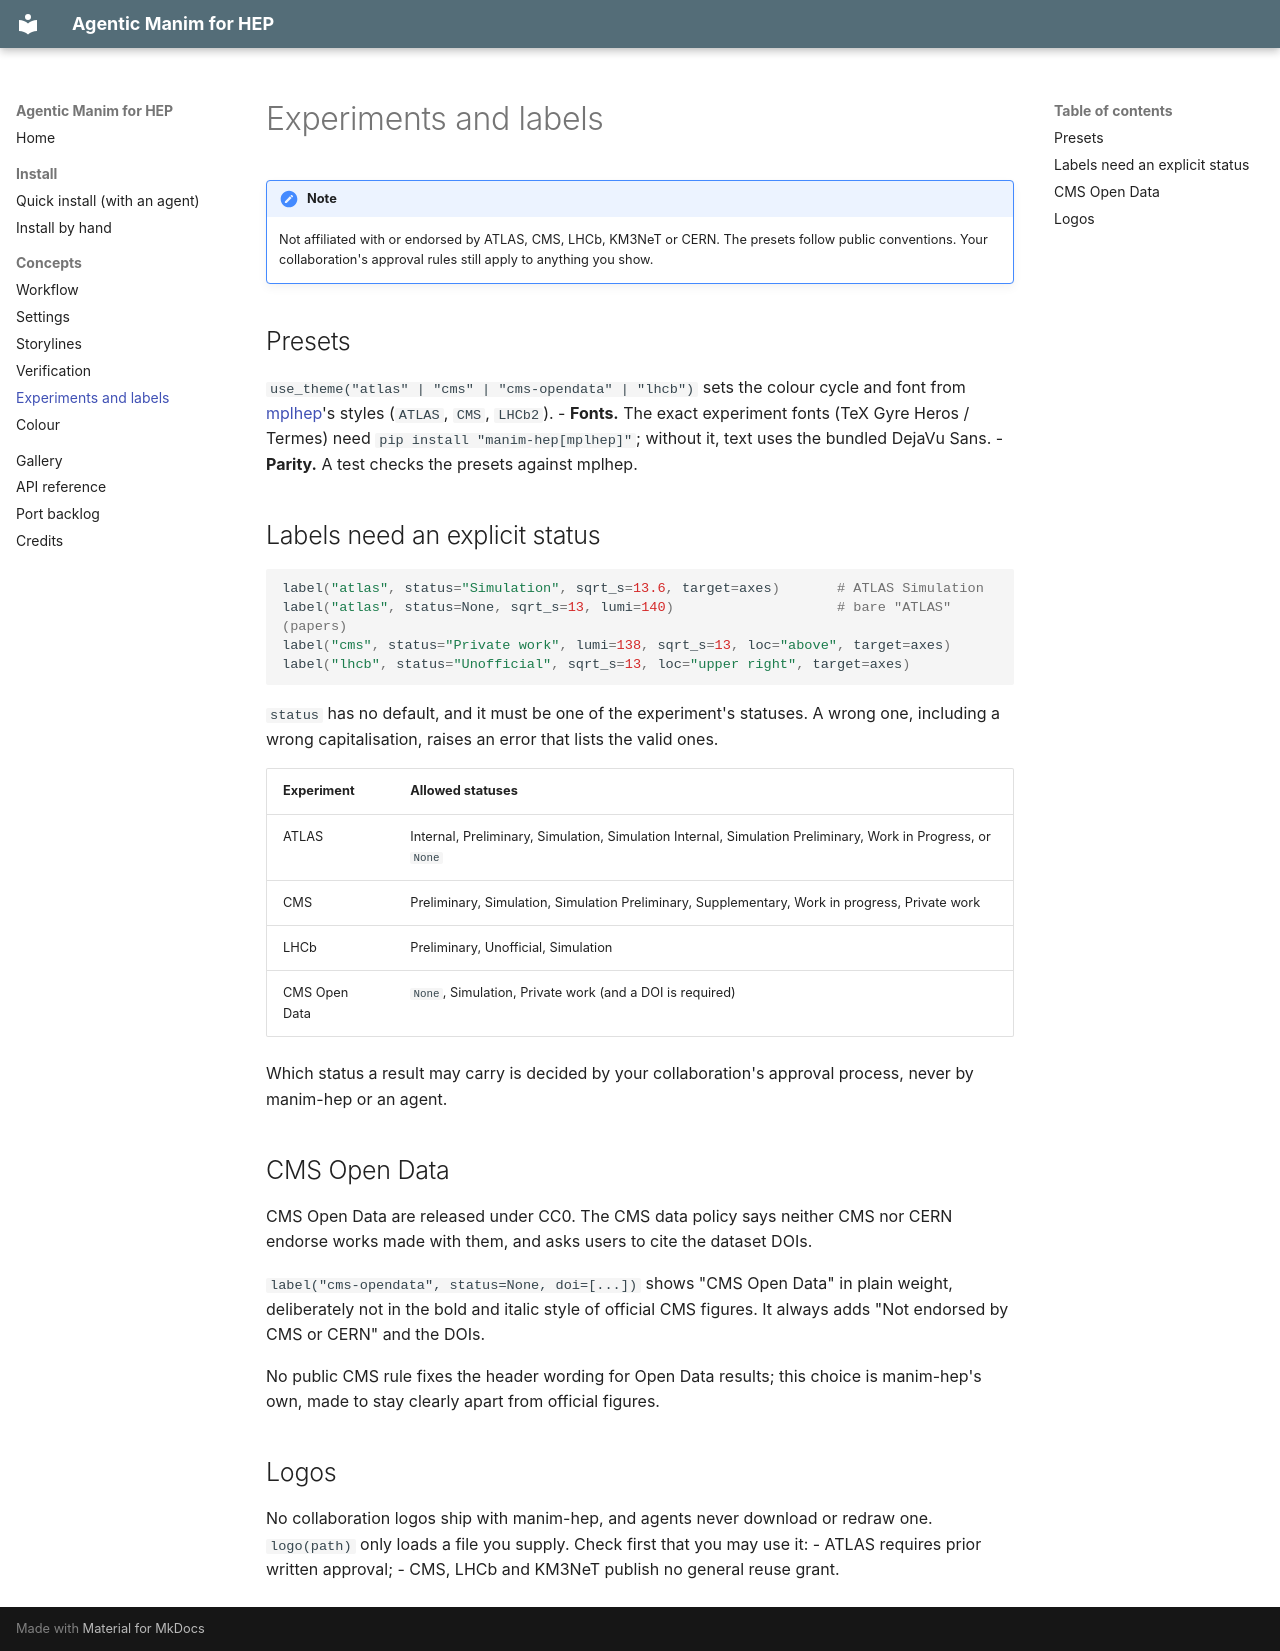

repository: NielsterLinden/manim-hep · page: concepts/experiments/index.html · generator: mkdocs

# Experiments and labels

!!! note
    Not affiliated with or endorsed by ATLAS, CMS, LHCb, KM3NeT or CERN. The presets follow
    public conventions. Your collaboration's approval rules still apply to anything you
    show.

## Presets

`use_theme("atlas" | "cms" | "cms-opendata" | "lhcb")` sets the colour cycle and font
from [mplhep](https://github.com/scikit-hep/mplhep)'s styles (`ATLAS`, `CMS`, `LHCb2`).
- **Fonts.** The exact experiment fonts (TeX Gyre Heros / Termes) need
  `pip install "manim-hep[mplhep]"`; without it, text uses the bundled DejaVu Sans.
- **Parity.** A test checks the presets against mplhep.

## Labels need an explicit status

```python
label("atlas", status="Simulation", sqrt_s=13.6, target=axes)       # ATLAS Simulation
label("atlas", status=None, sqrt_s=13, lumi=140)                    # bare "ATLAS" (papers)
label("cms", status="Private work", lumi=138, sqrt_s=13, loc="above", target=axes)
label("lhcb", status="Unofficial", sqrt_s=13, loc="upper right", target=axes)
```

`status` has no default, and it must be one of the experiment's statuses. A wrong one,
including a wrong capitalisation, raises an error that lists the valid ones.

| Experiment | Allowed statuses |
|---|---|
| ATLAS | Internal, Preliminary, Simulation, Simulation Internal, Simulation Preliminary, Work in Progress, or `None` |
| CMS | Preliminary, Simulation, Simulation Preliminary, Supplementary, Work in progress, Private work |
| LHCb | Preliminary, Unofficial, Simulation |
| CMS Open Data | `None`, Simulation, Private work (and a DOI is required) |

Which status a result may carry is decided by your collaboration's approval process, never
by manim-hep or an agent.

## CMS Open Data

CMS Open Data are released under CC0. The CMS data policy says neither CMS nor CERN
endorse works made with them, and asks users to cite the dataset DOIs.

`label("cms-opendata", status=None, doi=[...])` shows "CMS Open Data" in plain weight,
deliberately not in the bold and italic style of official CMS figures. It always adds "Not
endorsed by CMS or CERN" and the DOIs.

No public CMS rule fixes the header wording for Open Data results; this choice is
manim-hep's own, made to stay clearly apart from official figures.

## Logos

No collaboration logos ship with manim-hep, and agents never download or redraw one.
`logo(path)` only loads a file you supply. Check first that you may use it:
- ATLAS requires prior written approval;
- CMS, LHCb and KM3NeT publish no general reuse grant.
